Image classification data set "dataset" (James7803/CS-4641-Group-130 on GitHub). Class labels (4): glioma, meningioma, no tumor, pituitary tumor.

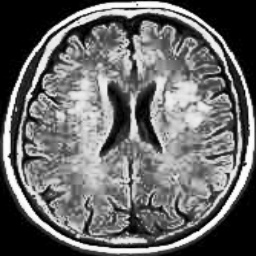
Label: no tumor

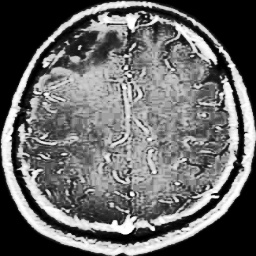
Label: glioma

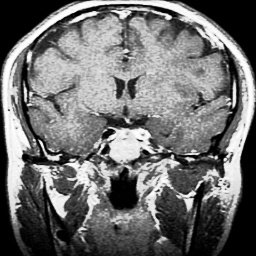
Label: pituitary tumor

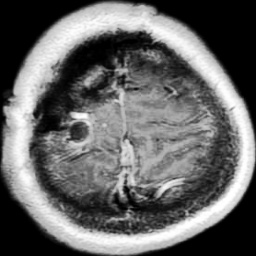
Label: glioma

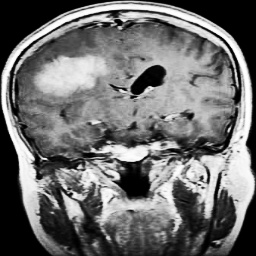
Label: meningioma

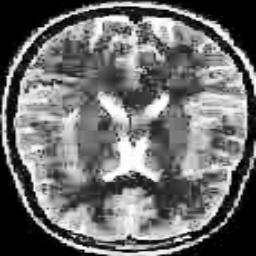
Label: no tumor
